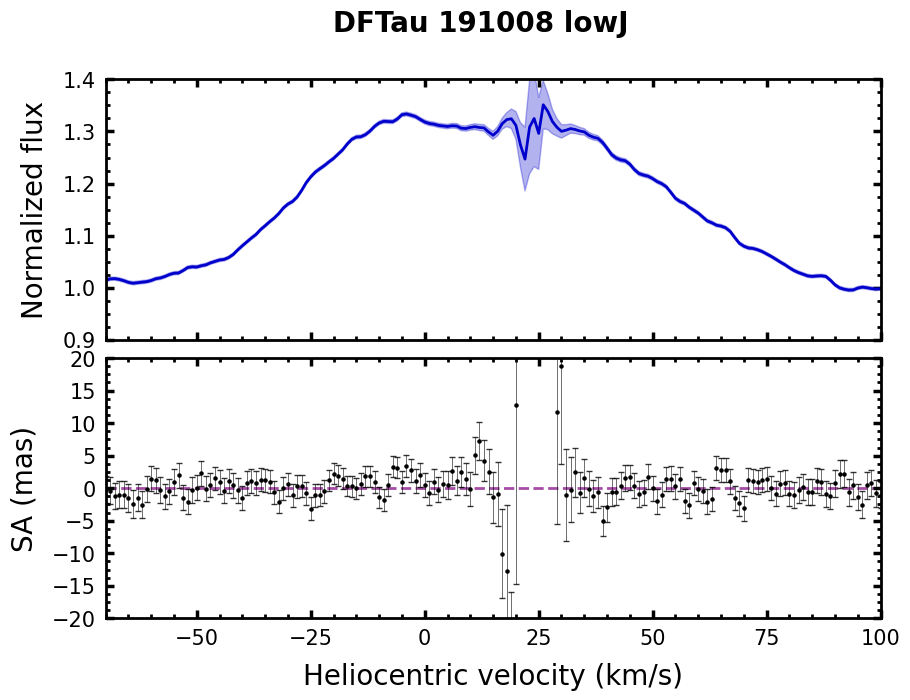

The data file committed next to this chart (first rows):
# Stacked over transitions
#['P1', 'P2', 'P3', 'P4', 'P5', 'P6', 'P7', 'P8', 'P9', 'P10', 'P11', 'P12', 'P13', 'P14', 'R1', 'R2', 'R3', 'R4', 'R5', 'R6', 'R7', 'R8', 'R10', 'R11'
Vhelio, flux, err_flux, SA, err_SA
-150, 0.9986, 0.0032, -1.926, 2.086
-149, 0.9995, 0.0032, -1.595, 2.078
-148, 1.001, 0.0032, -2.395, 2.066
-147, 1.001, 0.0031, -0.619, 2.066
-146, 1.002, 0.0031, 1.716, 2.084
-145, 1.003, 0.0031, 0.390, 2.078
-144, 1.008, 0.0031, -0.875, 2.077
-143, 1.01, 0.0032, 2.352, 2.070
-142, 1.007, 0.0032, 3.957, 2.091
-141, 1.003, 0.0032, 2.268, 2.090
-140, 1, 0.0032, 0.842, 2.136
-139, 1.002, 0.0032, -2.120, 2.146
-138, 1.005, 0.0032, -3.040, 2.119
-137, 1.009, 0.0032, -1.466, 2.149
-136, 1.008, 0.0032, 0.924, 2.136
-135, 1.011, 0.0032, 2.530, 2.086
-134, 1.016, 0.0032, 2.612, 2.062
-133, 1.019, 0.0031, 2.339, 2.036
-132, 1.019, 0.0031, 0.690, 2.004
-131, 1.016, 0.0031, 0.641, 1.977
-130, 1.011, 0.0031, 1.884, 1.968
-129, 1.006, 0.0030, 0.676, 2.001
-128, 1.006, 0.0030, -0.743, 1.976
-127, 1.007, 0.0030, -1.450, 1.945
-126, 1.007, 0.0029, 0.152, 1.903
-125, 1.006, 0.0029, 0.968, 1.882
-124, 1.008, 0.0029, 0.751, 1.891
-123, 1.009, 0.0029, -1.710, 1.880
-122, 1.012, 0.0029, -0.922, 1.828
-121, 1.015, 0.0029, -2.542, 1.841
-120, 1.015, 0.0029, -3.842, 1.874
-119, 1.012, 0.0029, -1.557, 1.889
-118, 1.008, 0.0029, 2.662, 1.888
-117, 1.007, 0.0029, 3.028, 1.859
-116, 1.009, 0.0029, 1.126, 1.860
-115, 1.01, 0.0028, -2.703, 1.869
-114, 1.01, 0.0029, -3.099, 1.881
-113, 1.009, 0.0029, -4.173, 1.883
-112, 1.01, 0.0029, -1.986, 1.908
-111, 1.01, 0.0029, -0.846, 1.897
-110, 1.01, 0.0029, 1.490, 1.914
-109, 1.006, 0.0029, 1.578, 1.965
-108, 1, 0.0030, -0.169, 1.977
-107, 0.9993, 0.0030, -0.248, 1.965
-106, 0.9994, 0.0029, -0.823, 1.955
-105, 0.9993, 0.0029, -0.474, 1.940
-104, 0.9990, 0.0029, -0.490, 1.951
-103, 0.9971, 0.0029, -1.194, 1.940
-102, 0.9949, 0.0030, -0.865, 1.907
-101, 0.9940, 0.0030, -0.961, 1.948
-100, 0.9961, 0.0030, -1.991, 1.958
-99.00, 1.003, 0.0030, -2.300, 1.953
-98.00, 1.003, 0.0030, -2.142, 1.968
-97.00, 1.004, 0.0030, -0.748, 1.989
-96.00, 1.006, 0.0030, -1.309, 1.992
-95.00, 1.011, 0.0030, -0.451, 1.966
-94.00, 1.014, 0.0030, -0.225, 1.959
-93.00, 1.014, 0.0031, -1.522, 1.980
... 243 more rows
